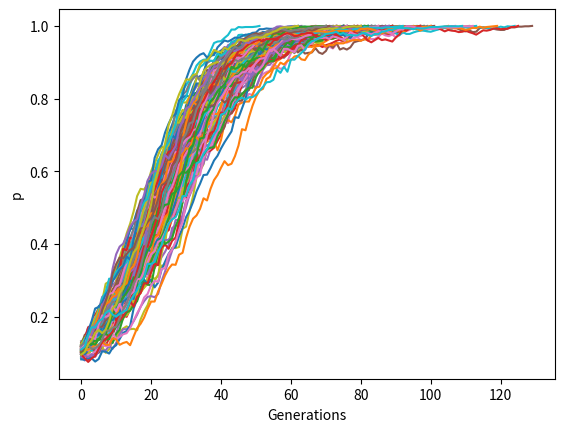

Write the Python code that produced this figure.
import numpy
import matplotlib.pyplot as plt

n=1000
runs = 100
generations = 10
j = 10
mutationBenefit = 0.05
p = j / n

def reproduce(i, n, s):
    p = i/n
    expectedP = (p*(1+s))/(p*(1+s)+(1-p))
    j = numpy.random.binomial(n, expectedP)
    return j
    
### takes initial mutants j, population size n, mutationbenefit s and no of generations
def simulate(initialJ, n, mutationBenefit, generations = 1000):
    simulation = [[],[]]
    j = initialJ
    for currentGen in range(0, generations):
        newJ = reproduce(j, n, mutationBenefit)
        print("Generation: "+str(currentGen)+" "+ str(j))
        j = newJ
        p = j/n
        simulation[0].append(currentGen)
        simulation[1].append(p)
        if p == 0 or p == 1:
            break
    return simulation
        
## runs several simulations and returns an array of all simulation histories
def runSimulations(initialJ, n, mutationBenefit, generations = 1000, runs = 100):
    simulations = []
    for run in range(0, runs):
        simulations.append(simulate(initialJ, n, mutationBenefit, generations))
    return simulations


simulations = runSimulations(100,1000,0.1)
for simulation in simulations:
    plt.plot(simulation[0],simulation[1])
plt.xlabel("Generations")
plt.ylabel("p")
plt.show()